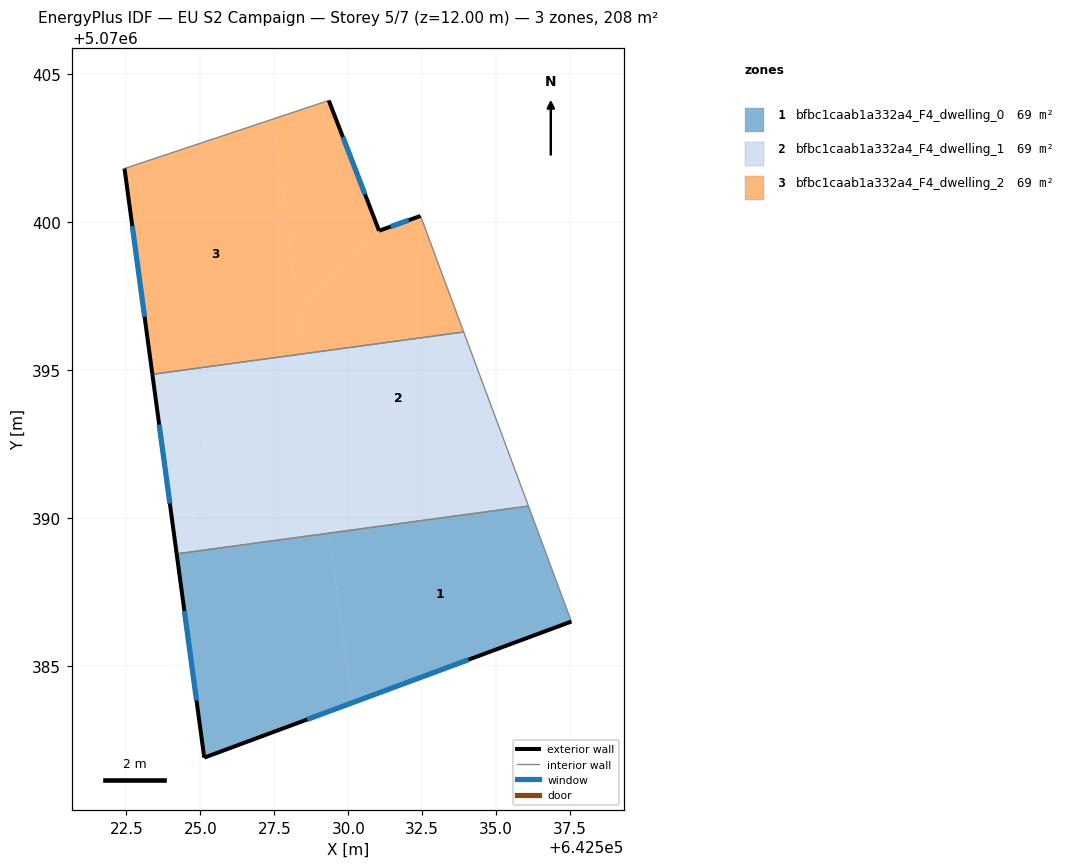
=== STOREY PLAN SPEC (per zone: floor XY polygon, exterior-wall plan segments, windows/doors) ===
zone 1: bfbc1caab1a332a4_F4_dwelling_0  (69.3 m²)
  floor: (642529.35, 5070389.49) (642530.13, 5070383.76) (642525.13, 5070381.91) (642524.20, 5070388.80)
  floor: (642536.09, 5070390.41) (642537.54, 5070386.51) (642530.13, 5070383.76) (642529.35, 5070389.49)
  exterior wall: (642524.20, 5070388.79) – (642525.13, 5070381.91)  [7.0 m]
    window: (642524.46, 5070386.86) – (642524.87, 5070383.84)  [4.0 m²]
  exterior wall: (642525.13, 5070381.91) – (642537.54, 5070386.51)  [13.2 m]
    window: (642528.61, 5070383.19) – (642534.06, 5070385.22)  [7.7 m²]
  interior walls: 2
zone 2: bfbc1caab1a332a4_F4_dwelling_1  (69.3 m²)
  floor: (642528.86, 5070393.09) (642523.71, 5070392.39) (642523.38, 5070394.86)
  floor: (642533.90, 5070396.29) (642535.23, 5070392.73) (642529.02, 5070391.89) (642528.52, 5070395.56)
  floor: (642528.86, 5070393.09) (642529.35, 5070389.49) (642524.20, 5070388.80) (642523.71, 5070392.39)
  floor: (642535.23, 5070392.73) (642536.09, 5070390.41) (642529.35, 5070389.49) (642529.02, 5070391.89)
  floor: (642528.52, 5070395.56) (642528.86, 5070393.09) (642523.38, 5070394.86)
  exterior wall: (642523.38, 5070394.86) – (642524.20, 5070388.79)  [6.1 m]
    window: (642523.61, 5070393.16) – (642523.97, 5070390.50)  [3.6 m²]
  interior walls: 3
zone 3: bfbc1caab1a332a4_F4_dwelling_2  (69.3 m²)
  floor: (642527.45, 5070403.49) (642528.52, 5070395.56) (642523.38, 5070394.86) (642522.44, 5070401.82)
  floor: (642529.34, 5070404.12) (642531.04, 5070399.72) (642528.33, 5070397.00) (642527.45, 5070403.49)
  floor: (642532.44, 5070400.22) (642533.90, 5070396.29) (642528.52, 5070395.56) (642528.33, 5070397.00) (642531.04, 5070399.72)
  exterior wall: (642522.44, 5070401.82) – (642523.38, 5070394.86)  [7.0 m]
    window: (642522.70, 5070399.87) – (642523.11, 5070396.81)  [4.1 m²]
  exterior wall: (642531.04, 5070399.72) – (642529.34, 5070404.12)  [4.7 m]
    window: (642530.56, 5070400.95) – (642529.82, 5070402.89)  [2.7 m²]
  exterior wall: (642532.44, 5070400.22) – (642531.04, 5070399.72)  [1.5 m]
    window: (642532.05, 5070400.08) – (642531.43, 5070399.86)  [0.9 m²]
  interior walls: 3

=== DERIVED (storey summary) ===
Building: EU S2 Campaign
Storey: 5 of 7  (floor level z = 12.00 m)
Storey gross floor area: 207.8 m²
Zones on this storey: 3
  - bfbc1caab1a332a4_F4_dwelling_0: floor 69.3 m²; exterior wall 20.2 m (60.6 m²); 2 window(s) 11.7 m²; WWR 19.3%
  - bfbc1caab1a332a4_F4_dwelling_1: floor 69.3 m²; exterior wall 6.1 m (18.4 m²); 1 window(s) 3.6 m²; WWR 19.3%
  - bfbc1caab1a332a4_F4_dwelling_2: floor 69.3 m²; exterior wall 13.2 m (39.7 m²); 3 window(s) 7.7 m²; WWR 19.3%
Zone adjacency (shared interzone walls):
  - bfbc1caab1a332a4_F4_dwelling_0 ↔ bfbc1caab1a332a4_F4_dwelling_1
  - bfbc1caab1a332a4_F4_dwelling_1 ↔ bfbc1caab1a332a4_F4_dwelling_2